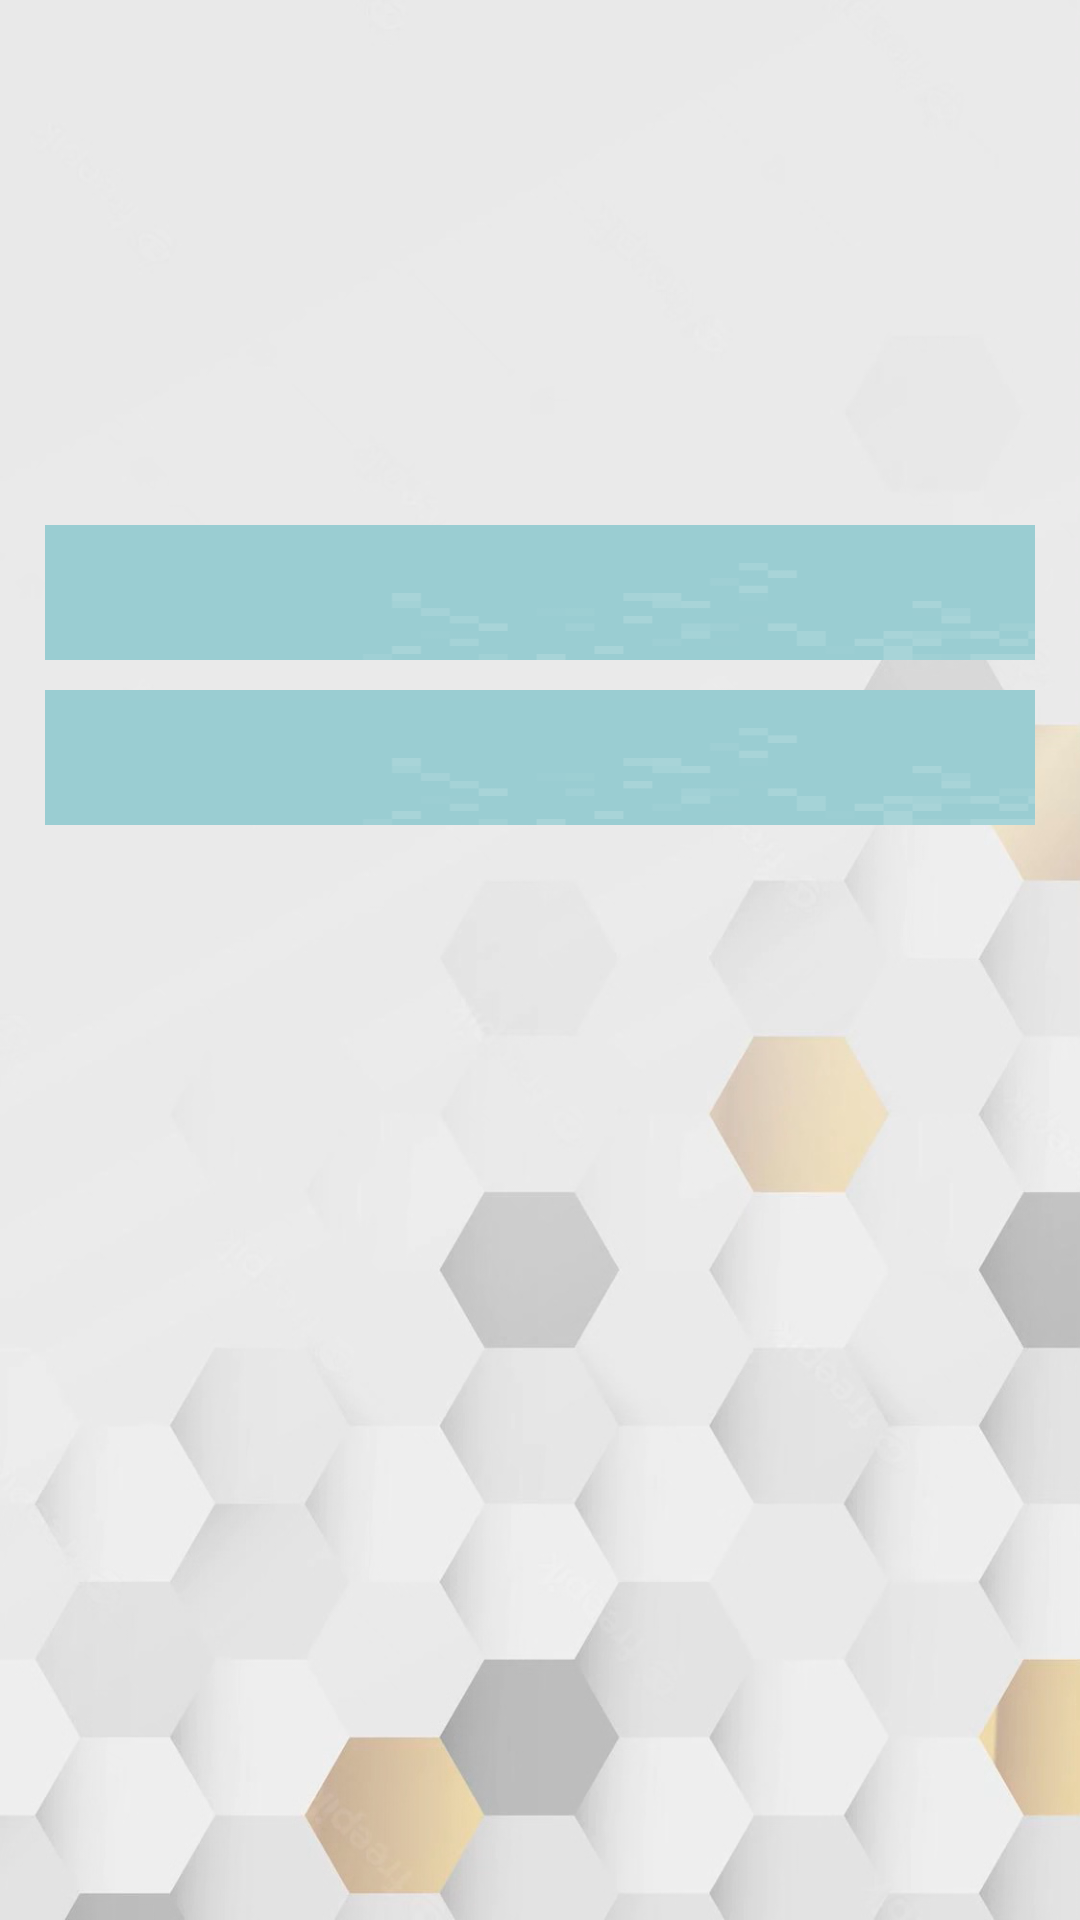

Produce the Android XML layout that renders to this screen, including the resource entries it uses.
<!-- AndroidManifest.xml: application theme Theme.ContactsApiMVVM -->
<!-- res/layout/fragment_contact_detail.xml -->
<?xml version="1.0" encoding="utf-8"?>
<androidx.constraintlayout.widget.ConstraintLayout xmlns:android="http://schemas.android.com/apk/res/android"
    xmlns:app="http://schemas.android.com/apk/res-auto"
    xmlns:tools="http://schemas.android.com/tools"
    android:layout_width="match_parent"
    android:layout_height="match_parent"
    android:background="@mipmap/img_bg"
    android:clickable="true">

    <RelativeLayout
        android:layout_width="match_parent"
        android:layout_height="400dp"
        android:layout_margin="10dp"
        app:layout_constraintBottom_toBottomOf="parent"
        app:layout_constraintEnd_toEndOf="parent"
        app:layout_constraintHorizontal_bias="0.0"
        app:layout_constraintStart_toStartOf="parent"
        app:layout_constraintTop_toTopOf="parent"
        app:layout_constraintVertical_bias="0.0">

        <ImageView
            android:id="@+id/iv_profile"
            android:layout_width="150dp"
            android:layout_height="150dp"
            android:layout_alignParentStart="true"
            android:layout_alignParentTop="true"
            android:layout_margin="5dp"
            android:scaleType="fitXY"
            tools:src="@mipmap/img_profile_placeholder" />

        <TextView
            android:id="@+id/tv_name"
            android:layout_width="match_parent"
            android:layout_height="45dp"
            android:layout_below="@id/iv_profile"
            android:layout_marginStart="5dp"
            android:layout_marginTop="5dp"
            android:layout_marginEnd="5dp"
            android:layout_marginBottom="5dp"
            android:background="@mipmap/img_card_bg"
            android:gravity="center_vertical"
            android:lines="1"
            android:paddingStart="10dp"
            android:textColor="@color/black"
            android:textSize="25sp"
            tools:text="FirstName LastName" />

        <TextView
            android:id="@+id/tv_email"
            android:layout_width="match_parent"
            android:layout_height="45dp"
            android:layout_below="@id/tv_name"
            android:layout_margin="5dp"
            android:background="@mipmap/img_card_bg"
            android:gravity="center_vertical"
            android:lines="1"
            android:paddingStart="10dp"
            android:textColor="@color/black"
            android:textSize="23sp"
            tools:text="E-mail" />

    </RelativeLayout>

</androidx.constraintlayout.widget.ConstraintLayout>
<!-- resources referenced by this layout -->
<resources>
  <!-- mipmap img_bg: png bitmap (mipmap-xhdpi, 416589 bytes) -->
  <!-- mipmap img_card_bg: png bitmap (mipmap-xhdpi, 1897 bytes) -->
  <style name="Theme.ContactsApiMVVM" parent="Theme.MaterialComponents.DayNight.DarkActionBar">
          
          <item name="colorPrimary">@color/purple_500</item>
          <item name="colorPrimaryVariant">@color/purple_700</item>
          <item name="colorOnPrimary">@color/white</item>
          
          <item name="colorSecondary">@color/teal_200</item>
          <item name="colorSecondaryVariant">@color/teal_700</item>
          <item name="colorOnSecondary">@color/black</item>
          
          <item name="android:statusBarColor">?attr/colorPrimaryVariant</item>
          
      </style>
  <!-- not gathered from this repository: default colours our renderer supplied (Android Studio template values) -->
  <color name="purple_500">#FF6200EE</color>
  <color name="purple_700">#FF3700B3</color>
  <color name="teal_200">#FF03DAC5</color>
  <color name="teal_700">#FF018786</color>
  <color name="black">#FF000000</color>
  <color name="white">#FFFFFFFF</color>
</resources>
